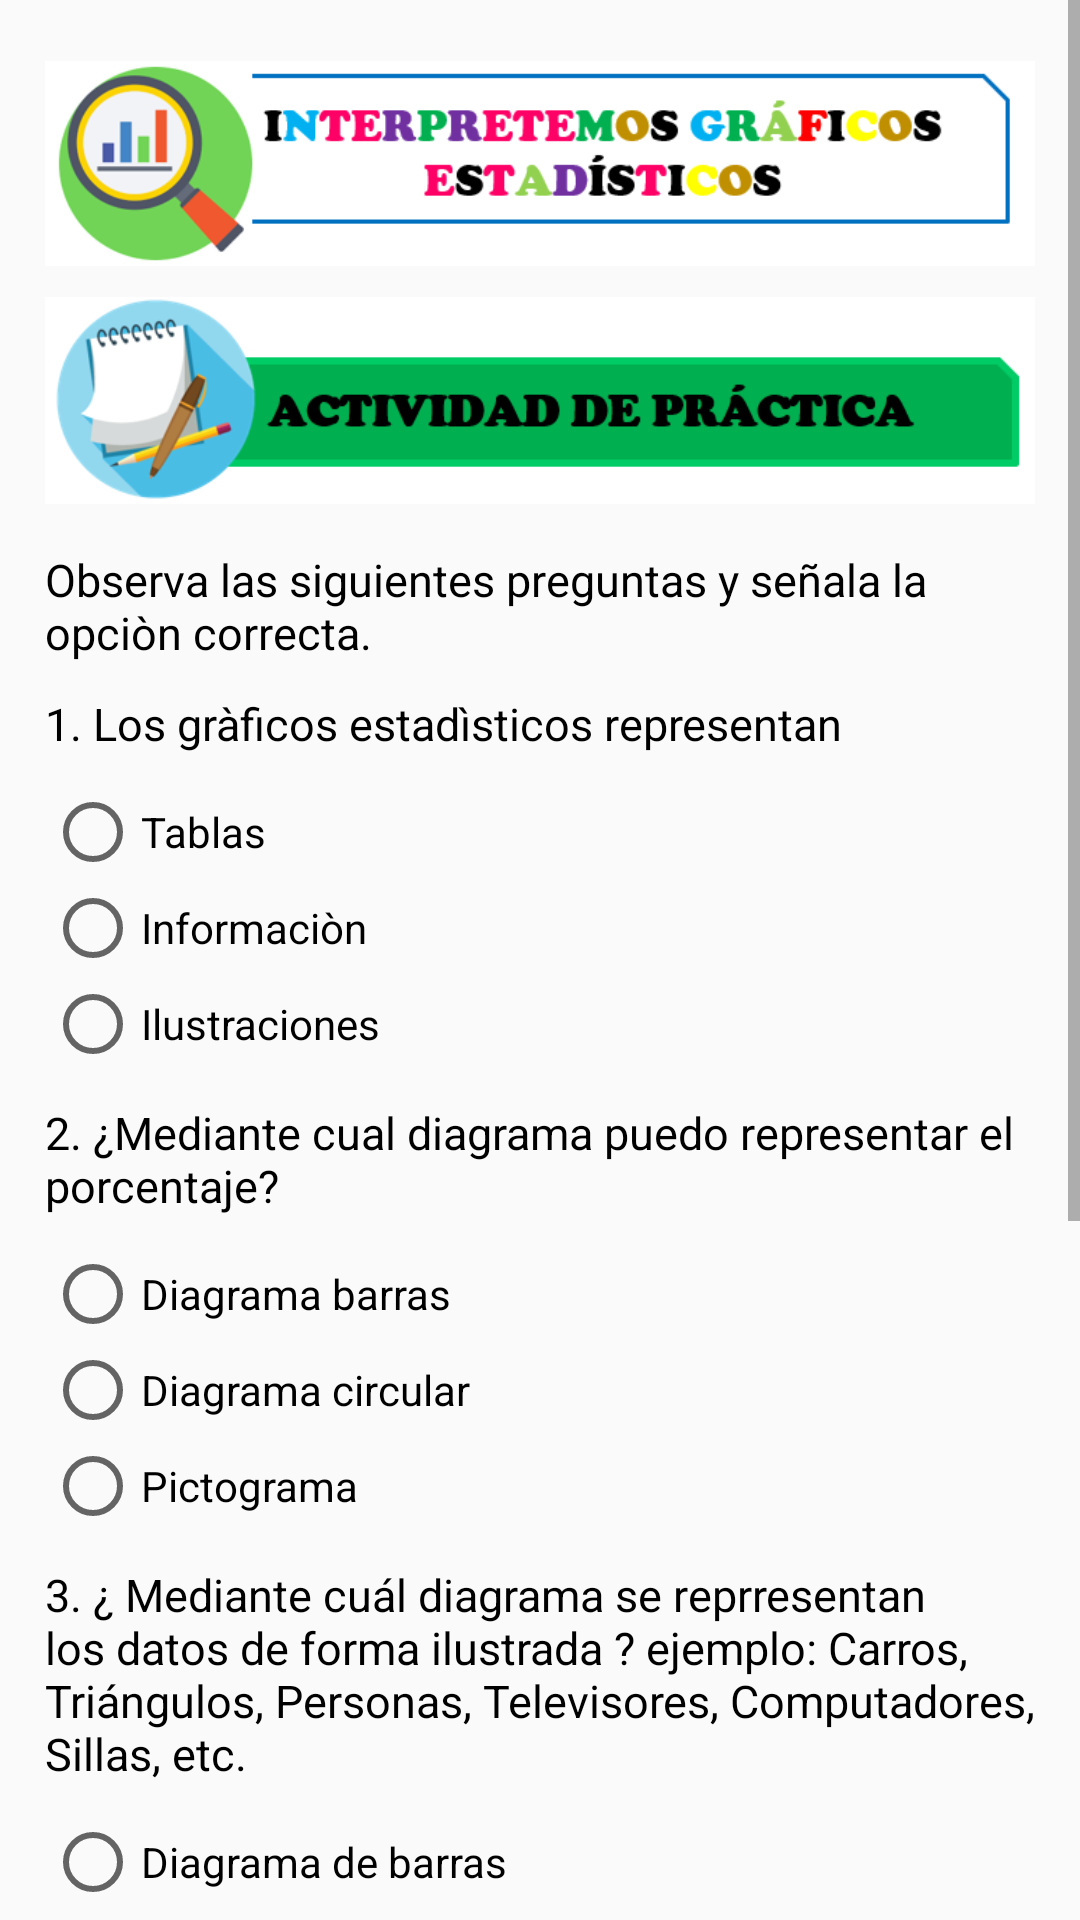

This screen was rendered from an Android layout file. Write that file and the resources it references.
<!-- AndroidManifest.xml: application theme Theme.WowEstadistica -->
<!-- res/layout/fragment_interpretemos3.xml -->
<?xml version="1.0" encoding="utf-8"?>
<FrameLayout xmlns:android="http://schemas.android.com/apk/res/android"
    xmlns:app="http://schemas.android.com/apk/res-auto"
    xmlns:tools="http://schemas.android.com/tools"
    android:layout_width="match_parent"
    android:layout_height="match_parent"
    tools:context=".fragments.Interpretemos3">

    <ScrollView
        android:layout_width="match_parent"
        android:layout_height="match_parent">

        <LinearLayout
            android:layout_width="match_parent"
            android:layout_height="wrap_content"
            android:orientation="vertical"
            android:padding="15dp">

            <ImageView
                android:id="@+id/imageView40"
                android:layout_width="match_parent"
                android:layout_height="79dp"
                android:src="@drawable/interpretemos" />

            <ImageView
                android:id="@+id/imageView41"
                android:layout_width="match_parent"
                android:layout_height="79dp"
                android:src="@drawable/actividad2" />

            <android.support.v7.widget.CardView
                android:layout_width="match_parent"
                android:layout_height="match_parent"
                android:visibility="gone"
                app:cardBackgroundColor="#3AEFCA">

                <TextView
                    android:id="@+id/textView57"
                    android:layout_width="wrap_content"
                    android:layout_height="wrap_content"
                    android:layout_gravity="center"
                    android:padding="10dp"
                    android:text="Interpretemos Gráficos Estadísticos"
                    android:textAlignment="center"
                    android:textColor="#FFFFFF"
                    android:textSize="21sp" />
            </android.support.v7.widget.CardView>

            <android.support.v7.widget.CardView
                android:layout_width="match_parent"
                android:layout_height="match_parent"
                android:layout_marginTop="10dp"
                android:visibility="gone">

                <TextView
                    android:id="@+id/textView70"
                    android:layout_width="wrap_content"
                    android:layout_height="wrap_content"
                    android:layout_gravity="center"
                    android:padding="10dp"
                    android:text="Actividad de pràctica."
                    android:textAlignment="center"
                    android:textColor="#000000"
                    android:textSize="21sp" />
            </android.support.v7.widget.CardView>

            <TextView
                android:id="@+id/textView79"
                android:layout_width="match_parent"
                android:layout_height="wrap_content"
                android:layout_marginTop="10dp"
                android:layout_marginBottom="10dp"
                android:text="Observa las siguientes preguntas y señala la opciòn correcta."
                android:textColor="#000000"
                android:textSize="15dp" />

            <TextView
                android:id="@+id/textView80"
                android:layout_width="match_parent"
                android:layout_height="wrap_content"
                android:layout_marginBottom="10dp"
                android:text="1. Los gràficos estadìsticos representan"
                android:textColor="#000000"
                android:textSize="15dp" />

            <RadioGroup
                android:id="@+id/rg15"
                android:layout_width="match_parent"
                android:layout_height="match_parent">

                <RadioButton
                    android:id="@+id/rb39"
                    android:layout_width="wrap_content"
                    android:layout_height="wrap_content"
                    android:layout_weight="1"
                    android:text="Tablas " />

                <RadioButton
                    android:id="@+id/rb40"
                    android:layout_width="wrap_content"
                    android:layout_height="wrap_content"
                    android:layout_weight="1"
                    android:text="Informaciòn" />

                <RadioButton
                    android:id="@+id/rb41"
                    android:layout_width="wrap_content"
                    android:layout_height="wrap_content"
                    android:layout_weight="1"
                    android:text="Ilustraciones" />

            </RadioGroup>

            <TextView
                android:id="@+id/textView81"
                android:layout_width="match_parent"
                android:layout_height="wrap_content"
                android:layout_marginTop="10dp"
                android:layout_marginBottom="10dp"
                android:text="2. ¿Mediante cual diagrama puedo representar el porcentaje?"
                android:textColor="#000000"
                android:textSize="15dp" />

            <RadioGroup
                android:id="@+id/rg16"
                android:layout_width="match_parent"
                android:layout_height="match_parent">

                <RadioButton
                    android:id="@+id/rb42"
                    android:layout_width="wrap_content"
                    android:layout_height="wrap_content"
                    android:layout_weight="1"
                    android:text="Diagrama barras " />

                <RadioButton
                    android:id="@+id/rb43"
                    android:layout_width="wrap_content"
                    android:layout_height="wrap_content"
                    android:layout_weight="1"
                    android:text="Diagrama circular" />

                <RadioButton
                    android:id="@+id/rb44"
                    android:layout_width="wrap_content"
                    android:layout_height="wrap_content"
                    android:layout_weight="1"
                    android:text="Pictograma" />

            </RadioGroup>

            <TextView
                android:id="@+id/textView82"
                android:layout_width="match_parent"
                android:layout_height="wrap_content"
                android:layout_marginTop="10dp"
                android:layout_marginBottom="10dp"
                android:text="3. ¿ Mediante cuál diagrama se reprresentan los datos de forma ilustrada ? ejemplo: Carros, Triángulos, Personas, Televisores, Computadores, Sillas, etc."
                android:textColor="#000000"
                android:textSize="15dp" />

            <RadioGroup
                android:id="@+id/rg17"
                android:layout_width="match_parent"
                android:layout_height="match_parent">

                <RadioButton
                    android:id="@+id/rb45"
                    android:layout_width="match_parent"
                    android:layout_height="wrap_content"
                    android:text="Diagrama de barras " />

                <RadioButton
                    android:id="@+id/rb46"
                    android:layout_width="match_parent"
                    android:layout_height="wrap_content"
                    android:text="Diagrama circular" />

                <RadioButton
                    android:id="@+id/rb47"
                    android:layout_width="match_parent"
                    android:layout_height="wrap_content"
                    android:text="Pictograma" />
            </RadioGroup>

            <TextView
                android:id="@+id/textView83"
                android:layout_width="match_parent"
                android:layout_height="wrap_content"
                android:layout_marginTop="10dp"
                android:layout_marginBottom="10dp"
                android:text="4. ¿Mediante cual diagrama puedo comparar una información con otra al mismo tiempo y en el mismo diagrama?"
                android:textColor="#000000"
                android:textSize="15dp" />

            <RadioGroup
                android:id="@+id/rg18"
                android:layout_width="match_parent"
                android:layout_height="match_parent">

                <RadioButton
                    android:id="@+id/rb48"
                    android:layout_width="match_parent"
                    android:layout_height="wrap_content"
                    android:text="Diagrama de barras" />

                <RadioButton
                    android:id="@+id/rb49"
                    android:layout_width="match_parent"
                    android:layout_height="wrap_content"
                    android:text="Diagrama circular" />

                <RadioButton
                    android:id="@+id/rb50"
                    android:layout_width="match_parent"
                    android:layout_height="wrap_content"
                    android:text="Pictograma" />
            </RadioGroup>

            <LinearLayout
                android:layout_width="match_parent"
                android:layout_height="119dp"
                android:orientation="horizontal">

                <ImageView
                    android:id="@+id/ivArrowLeft"
                    android:layout_width="wrap_content"
                    android:layout_height="wrap_content"
                    android:layout_weight="1"
                    android:rotation="180"
                    android:src="@drawable/flecha" />

                <ImageView
                    android:id="@+id/btnMenus"
                    android:layout_width="112dp"
                    android:layout_height="57dp"
                    android:layout_gravity="center"
                    android:src="@drawable/menu" />

                <ImageView
                    android:id="@+id/ivArrowRight"
                    android:layout_width="wrap_content"
                    android:layout_height="wrap_content"
                    android:layout_weight="1"
                    android:src="@drawable/flecha" />
            </LinearLayout>

        </LinearLayout>
    </ScrollView>
</FrameLayout>
<!-- resources referenced by this layout -->
<resources>
  <!-- drawable actividad2: png bitmap (drawable-v24, 20018 bytes) -->
  <!-- drawable flecha: png bitmap (drawable-v24, 168361 bytes) -->
  <!-- drawable interpretemos: png bitmap (drawable-v24, 23629 bytes) -->
  <!-- drawable menu: png bitmap (drawable, 131226 bytes) -->
  <style name="Theme.WowEstadistica" parent="Theme.AppCompat.Light.DarkActionBar">
          
          <item name="colorPrimary">@color/purple_500</item>
          <item name="colorPrimaryDark">@color/purple_700</item>
          <item name="colorAccent">@color/teal_200</item>
          
      </style>
  <!-- not gathered from this repository: default colours our renderer supplied (Android Studio template values) -->
  <color name="purple_500">#FF6200EE</color>
  <color name="purple_700">#FF3700B3</color>
  <color name="teal_200">#FF03DAC5</color>
</resources>
